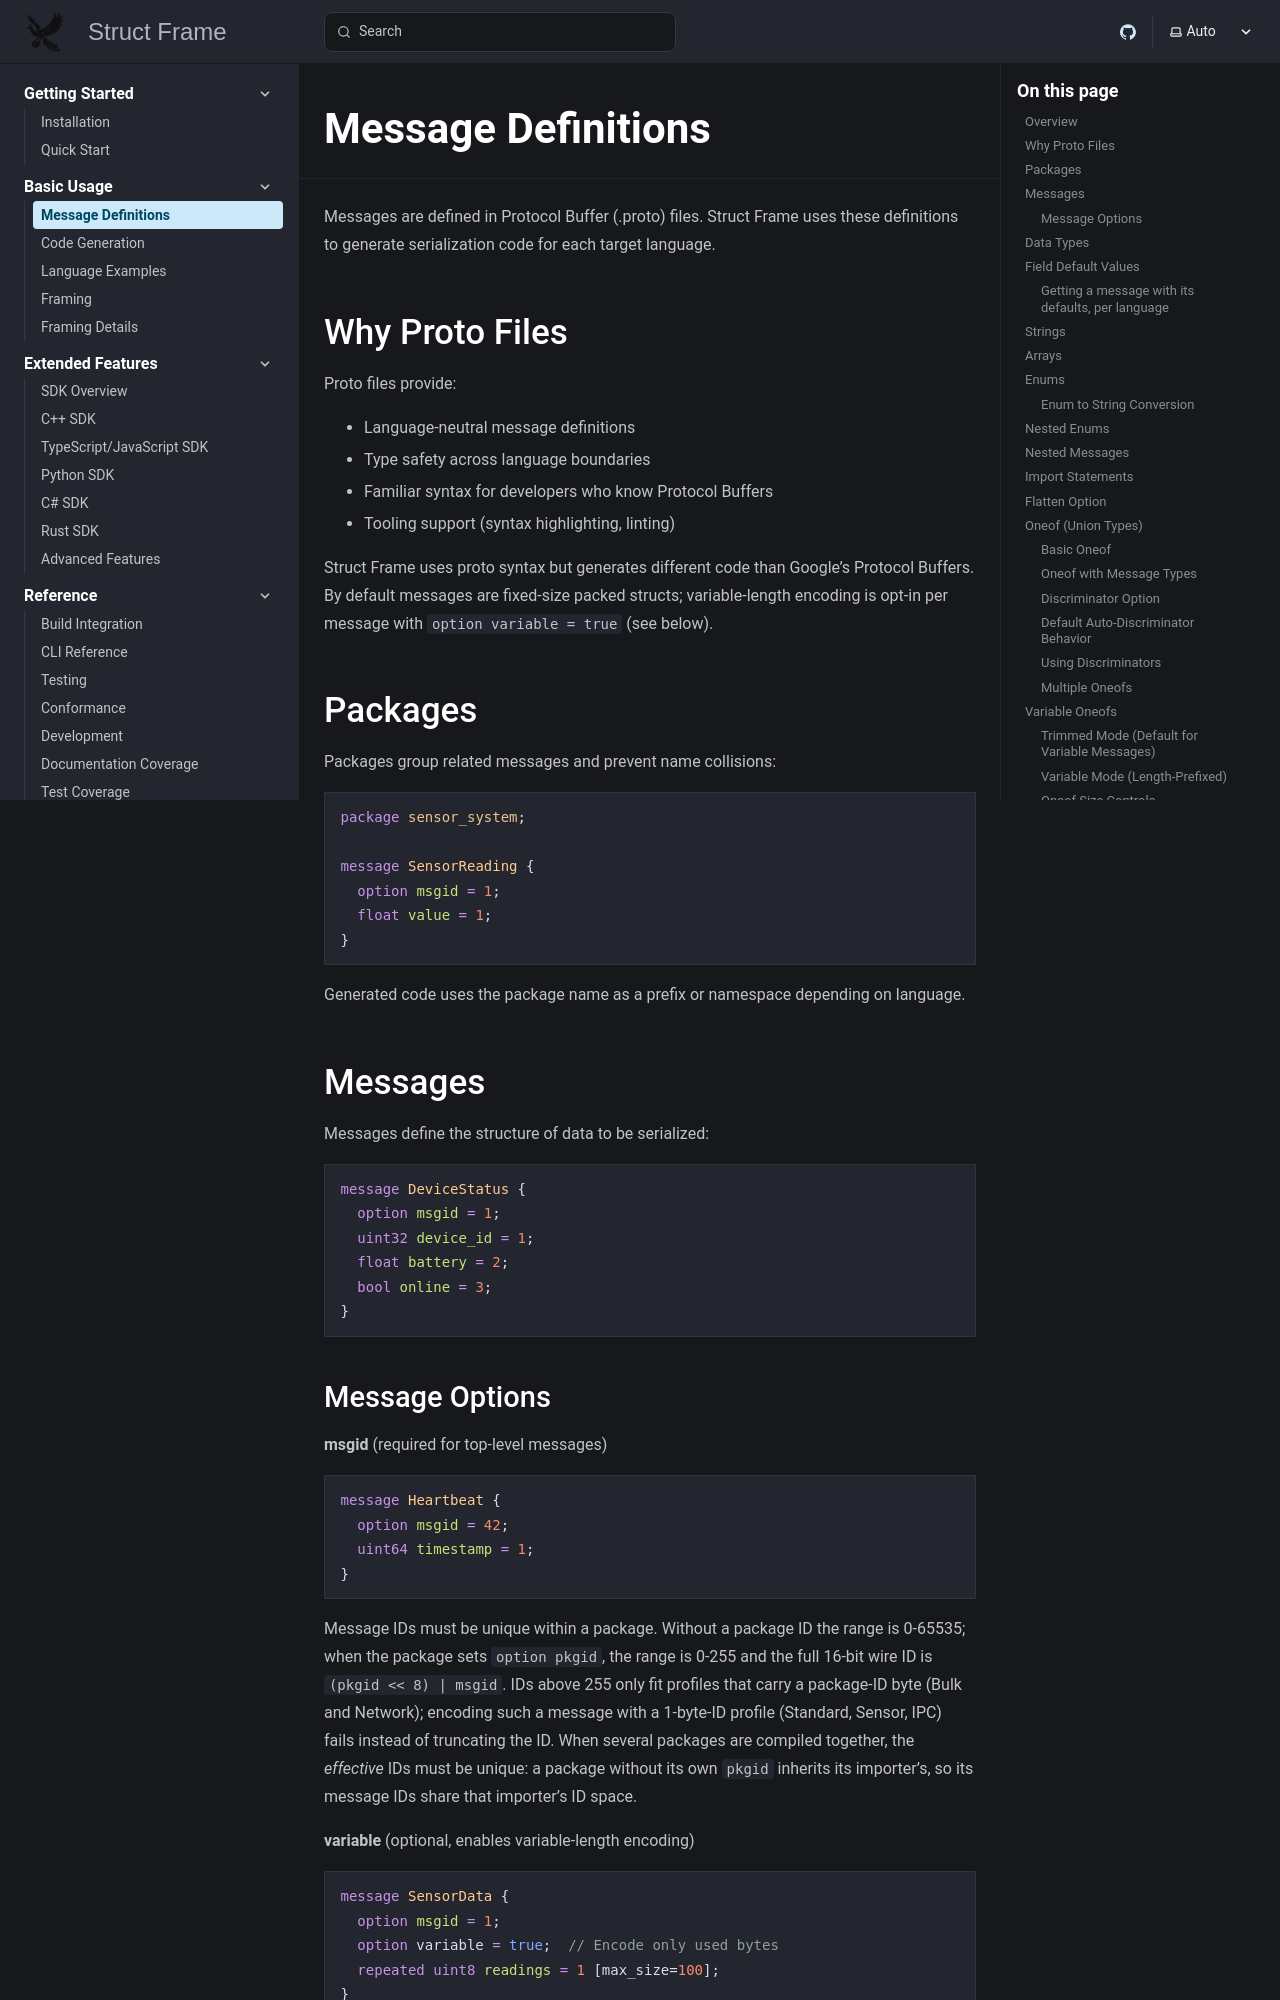

repository: mylonics/struct-frame · page: basic-usage/message-definitions/index.html · generator: mkdocs

# Message Definitions

Messages are defined in Protocol Buffer (.proto) files. Struct Frame uses these definitions to generate serialization code for each target language.

## Why Proto Files

Proto files provide:
- Language-neutral message definitions
- Type safety across language boundaries
- Familiar syntax for developers who know Protocol Buffers
- Tooling support (syntax highlighting, linting)

Struct Frame uses proto syntax but generates different code than Google's Protocol Buffers. Messages are fixed-size packed structs, not variable-length encoded.

## Packages

Packages group related messages and prevent name collisions:

```proto
package sensor_system;

message SensorReading {
  option msgid = 1;
  float value = 1;
}
```

Generated code uses the package name as a prefix or namespace depending on language.
